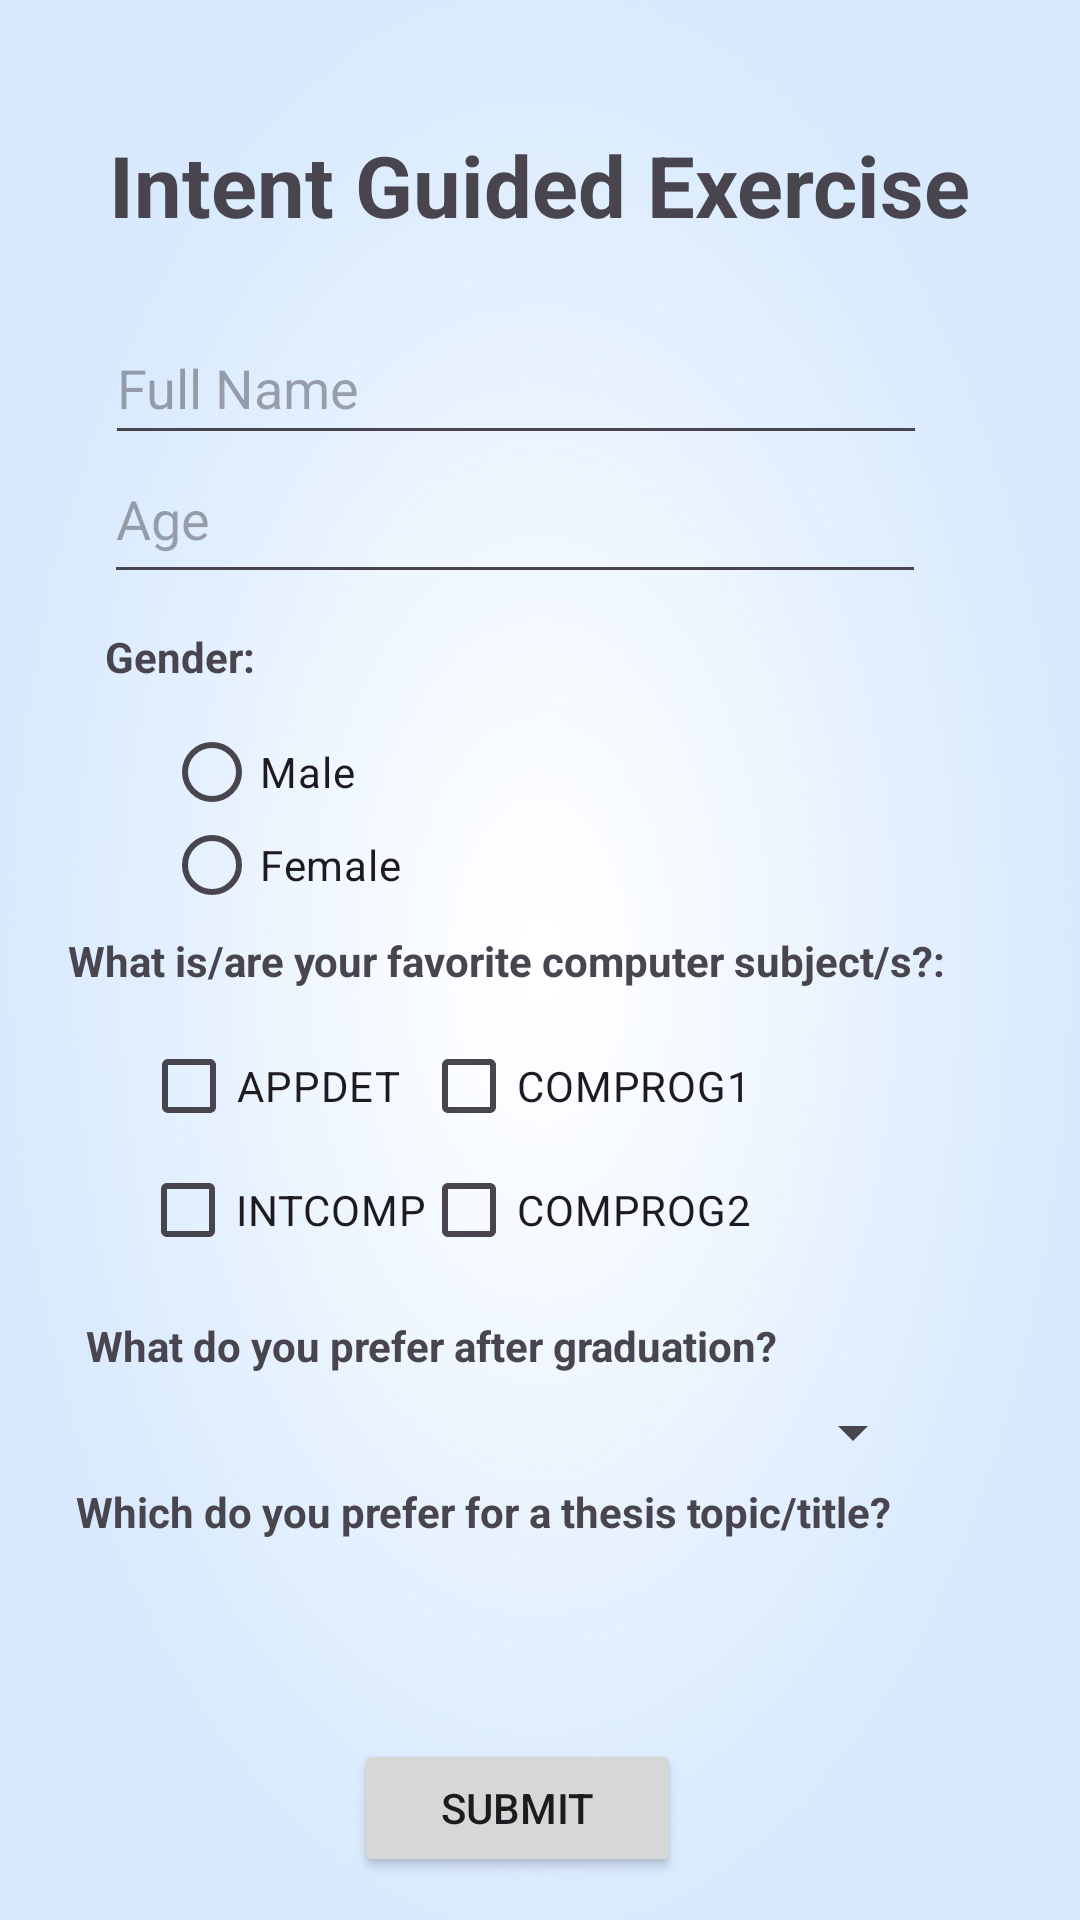

Layout XML and referenced resources for this Android screen:
<!-- AndroidManifest.xml: application theme Theme.GuidedExercise11 -->
<!-- res/layout/activity_main.xml -->
<?xml version="1.0" encoding="utf-8"?>
<androidx.constraintlayout.widget.ConstraintLayout xmlns:android="http://schemas.android.com/apk/res/android"
    xmlns:app="http://schemas.android.com/apk/res-auto"
    xmlns:tools="http://schemas.android.com/tools"
    android:id="@+id/main"
    android:layout_width="match_parent"
    android:layout_height="match_parent"
    android:background="@drawable/background1"
    tools:context=".MainActivity">


    <RadioGroup
        android:id="@+id/radioGroup"
        android:layout_width="80dp"
        android:layout_height="62dp"
        app:layout_constraintBottom_toBottomOf="parent"
        app:layout_constraintEnd_toEndOf="parent"
        app:layout_constraintHorizontal_bias="0.195"
        app:layout_constraintStart_toStartOf="parent"
        app:layout_constraintTop_toTopOf="parent"
        app:layout_constraintVertical_bias="0.416">

        <RadioButton
            android:id="@+id/rbtnMaleGE11"
            android:layout_width="match_parent"
            android:layout_height="34dp"
            android:text="Male"
            tools:layout_editor_absoluteX="79dp"
            tools:layout_editor_absoluteY="274dp"/>

        <RadioButton
            android:id="@+id/rbtnFemaleGE11"
            android:layout_width="match_parent"
            android:layout_height="wrap_content"
            android:text="Female"/>
    </RadioGroup>

    <TextView
        android:id="@+id/textView"
        android:layout_width="329dp"
        android:layout_height="38dp"
        android:autoSizeTextType="uniform"
        android:text="Intent Guided Exercise"
        android:textAlignment="center"
        android:textStyle="bold"
        app:layout_constraintBottom_toBottomOf="parent"
        app:layout_constraintEnd_toEndOf="parent"
        app:layout_constraintHorizontal_bias="0.493"
        app:layout_constraintStart_toStartOf="parent"
        app:layout_constraintTop_toTopOf="parent"
        app:layout_constraintVertical_bias="0.071" />

    <EditText
        android:id="@+id/etNameGE11"
        android:layout_width="274dp"
        android:layout_height="48dp"
        android:ems="10"
        android:hint="Full Name"
        android:inputType="text"
        app:layout_constraintBottom_toBottomOf="parent"
        app:layout_constraintEnd_toEndOf="parent"
        app:layout_constraintHorizontal_bias="0.408"
        app:layout_constraintStart_toStartOf="parent"
        app:layout_constraintTop_toTopOf="parent"
        app:layout_constraintVertical_bias="0.175" />

    <EditText
        android:id="@+id/etAgeGE11"
        android:layout_width="274dp"
        android:layout_height="53dp"
        android:ems="10"
        android:hint="Age"
        android:inputType="number"
        app:layout_constraintBottom_toBottomOf="parent"
        app:layout_constraintEnd_toEndOf="parent"
        app:layout_constraintHorizontal_bias="0.405"
        app:layout_constraintStart_toStartOf="parent"
        app:layout_constraintTop_toTopOf="parent"
        app:layout_constraintVertical_bias="0.247" />

    <TextView
        android:id="@+id/textView2"
        android:layout_width="wrap_content"
        android:layout_height="wrap_content"
        android:text="Gender:"
        android:textStyle="bold"
        app:layout_constraintBottom_toBottomOf="parent"
        app:layout_constraintEnd_toEndOf="parent"
        app:layout_constraintHorizontal_bias="0.113"
        app:layout_constraintStart_toStartOf="parent"
        app:layout_constraintTop_toTopOf="parent"
        app:layout_constraintVertical_bias="0.337" />

    <TextView
        android:id="@+id/textView3"
        android:layout_width="wrap_content"
        android:layout_height="wrap_content"
        android:text="What is/are your favorite computer subject/s?:"
        android:textStyle="bold"
        app:layout_constraintBottom_toBottomOf="parent"
        app:layout_constraintEnd_toEndOf="parent"
        app:layout_constraintHorizontal_bias="0.336"
        app:layout_constraintStart_toStartOf="parent"
        app:layout_constraintTop_toTopOf="parent" />

    <TextView
        android:id="@+id/textView4"
        android:layout_width="wrap_content"
        android:layout_height="wrap_content"
        android:text="What do you prefer after graduation?"
        android:textStyle="bold"
        app:layout_constraintBottom_toBottomOf="parent"
        app:layout_constraintEnd_toEndOf="parent"
        app:layout_constraintHorizontal_bias="0.222"
        app:layout_constraintStart_toStartOf="parent"
        app:layout_constraintTop_toTopOf="parent"
        app:layout_constraintVertical_bias="0.707" />

    <TextView
        android:id="@+id/textView5"
        android:layout_width="wrap_content"
        android:layout_height="wrap_content"
        android:text="Which do you prefer for a thesis topic/title?"
        android:textStyle="bold"
        app:layout_constraintBottom_toBottomOf="parent"
        app:layout_constraintEnd_toEndOf="parent"
        app:layout_constraintHorizontal_bias="0.286"
        app:layout_constraintStart_toStartOf="parent"
        app:layout_constraintTop_toTopOf="parent"
        app:layout_constraintVertical_bias="0.796" />

    <CheckBox
        android:id="@+id/chkAppdetGE11"
        android:layout_width="wrap_content"
        android:layout_height="wrap_content"
        android:text="APPDET"
        app:layout_constraintBottom_toBottomOf="parent"
        app:layout_constraintEnd_toEndOf="parent"
        app:layout_constraintHorizontal_bias="0.172"
        app:layout_constraintStart_toStartOf="parent"
        app:layout_constraintTop_toTopOf="parent"
        app:layout_constraintVertical_bias="0.571" />

    <CheckBox
        android:id="@+id/chkIntcompGE11"
        android:layout_width="wrap_content"
        android:layout_height="wrap_content"
        android:text="INTCOMP"
        app:layout_constraintBottom_toBottomOf="parent"
        app:layout_constraintEnd_toEndOf="parent"
        app:layout_constraintHorizontal_bias="0.177"
        app:layout_constraintStart_toStartOf="parent"
        app:layout_constraintTop_toTopOf="parent"
        app:layout_constraintVertical_bias="0.641" />

    <CheckBox
        android:id="@+id/chkComprog1GE11"
        android:layout_width="wrap_content"
        android:layout_height="wrap_content"
        android:text="COMPROG1"
        app:layout_constraintBottom_toBottomOf="parent"
        app:layout_constraintEnd_toEndOf="parent"
        app:layout_constraintHorizontal_bias="0.561"
        app:layout_constraintStart_toStartOf="parent"
        app:layout_constraintTop_toTopOf="parent"
        app:layout_constraintVertical_bias="0.571" />

    <CheckBox
        android:id="@+id/chkComprog2GE11"
        android:layout_width="wrap_content"
        android:layout_height="wrap_content"
        android:text="COMPROG2"
        app:layout_constraintBottom_toBottomOf="parent"
        app:layout_constraintEnd_toEndOf="parent"
        app:layout_constraintHorizontal_bias="0.561"
        app:layout_constraintStart_toStartOf="parent"
        app:layout_constraintTop_toTopOf="parent"
        app:layout_constraintVertical_bias="0.641" />


    <Spinner
        android:id="@+id/spnrJobGE11"
        android:layout_width="284dp"
        android:layout_height="25dp"
        app:layout_constraintBottom_toBottomOf="parent"
        app:layout_constraintEnd_toEndOf="parent"
        app:layout_constraintHorizontal_bias="0.322"
        app:layout_constraintStart_toStartOf="parent"
        app:layout_constraintTop_toTopOf="parent"
        app:layout_constraintVertical_bias="0.756" />

    <ListView
        android:id="@+id/lvThesisGE11"
        android:layout_width="307dp"
        android:layout_height="61dp"
        app:layout_constraintBottom_toBottomOf="parent"
        app:layout_constraintEnd_toEndOf="parent"
        app:layout_constraintHorizontal_bias="0.394"
        app:layout_constraintStart_toStartOf="parent"
        app:layout_constraintTop_toTopOf="parent"
        app:layout_constraintVertical_bias="0.888" />

    <Button
        android:id="@+id/btnSubmitGE11"
        android:layout_width="109dp"
        android:layout_height="46dp"
        android:text="Submit"
        app:layout_constraintBottom_toBottomOf="parent"
        app:layout_constraintEnd_toEndOf="parent"
        app:layout_constraintHorizontal_bias="0.47"
        app:layout_constraintStart_toStartOf="parent"
        app:layout_constraintTop_toTopOf="parent"
        app:layout_constraintVertical_bias="0.976" />

</androidx.constraintlayout.widget.ConstraintLayout>
<!-- resources referenced by this layout -->
<resources>
  <!-- drawable background1: jpeg bitmap (drawable, 51279 bytes) -->
  <style name="Theme.GuidedExercise11" parent="Base.Theme.GuidedExercise11" />
  <style name="Base.Theme.GuidedExercise11" parent="Theme.Material3.DayNight.NoActionBar">
          
          
      </style>
</resources>
